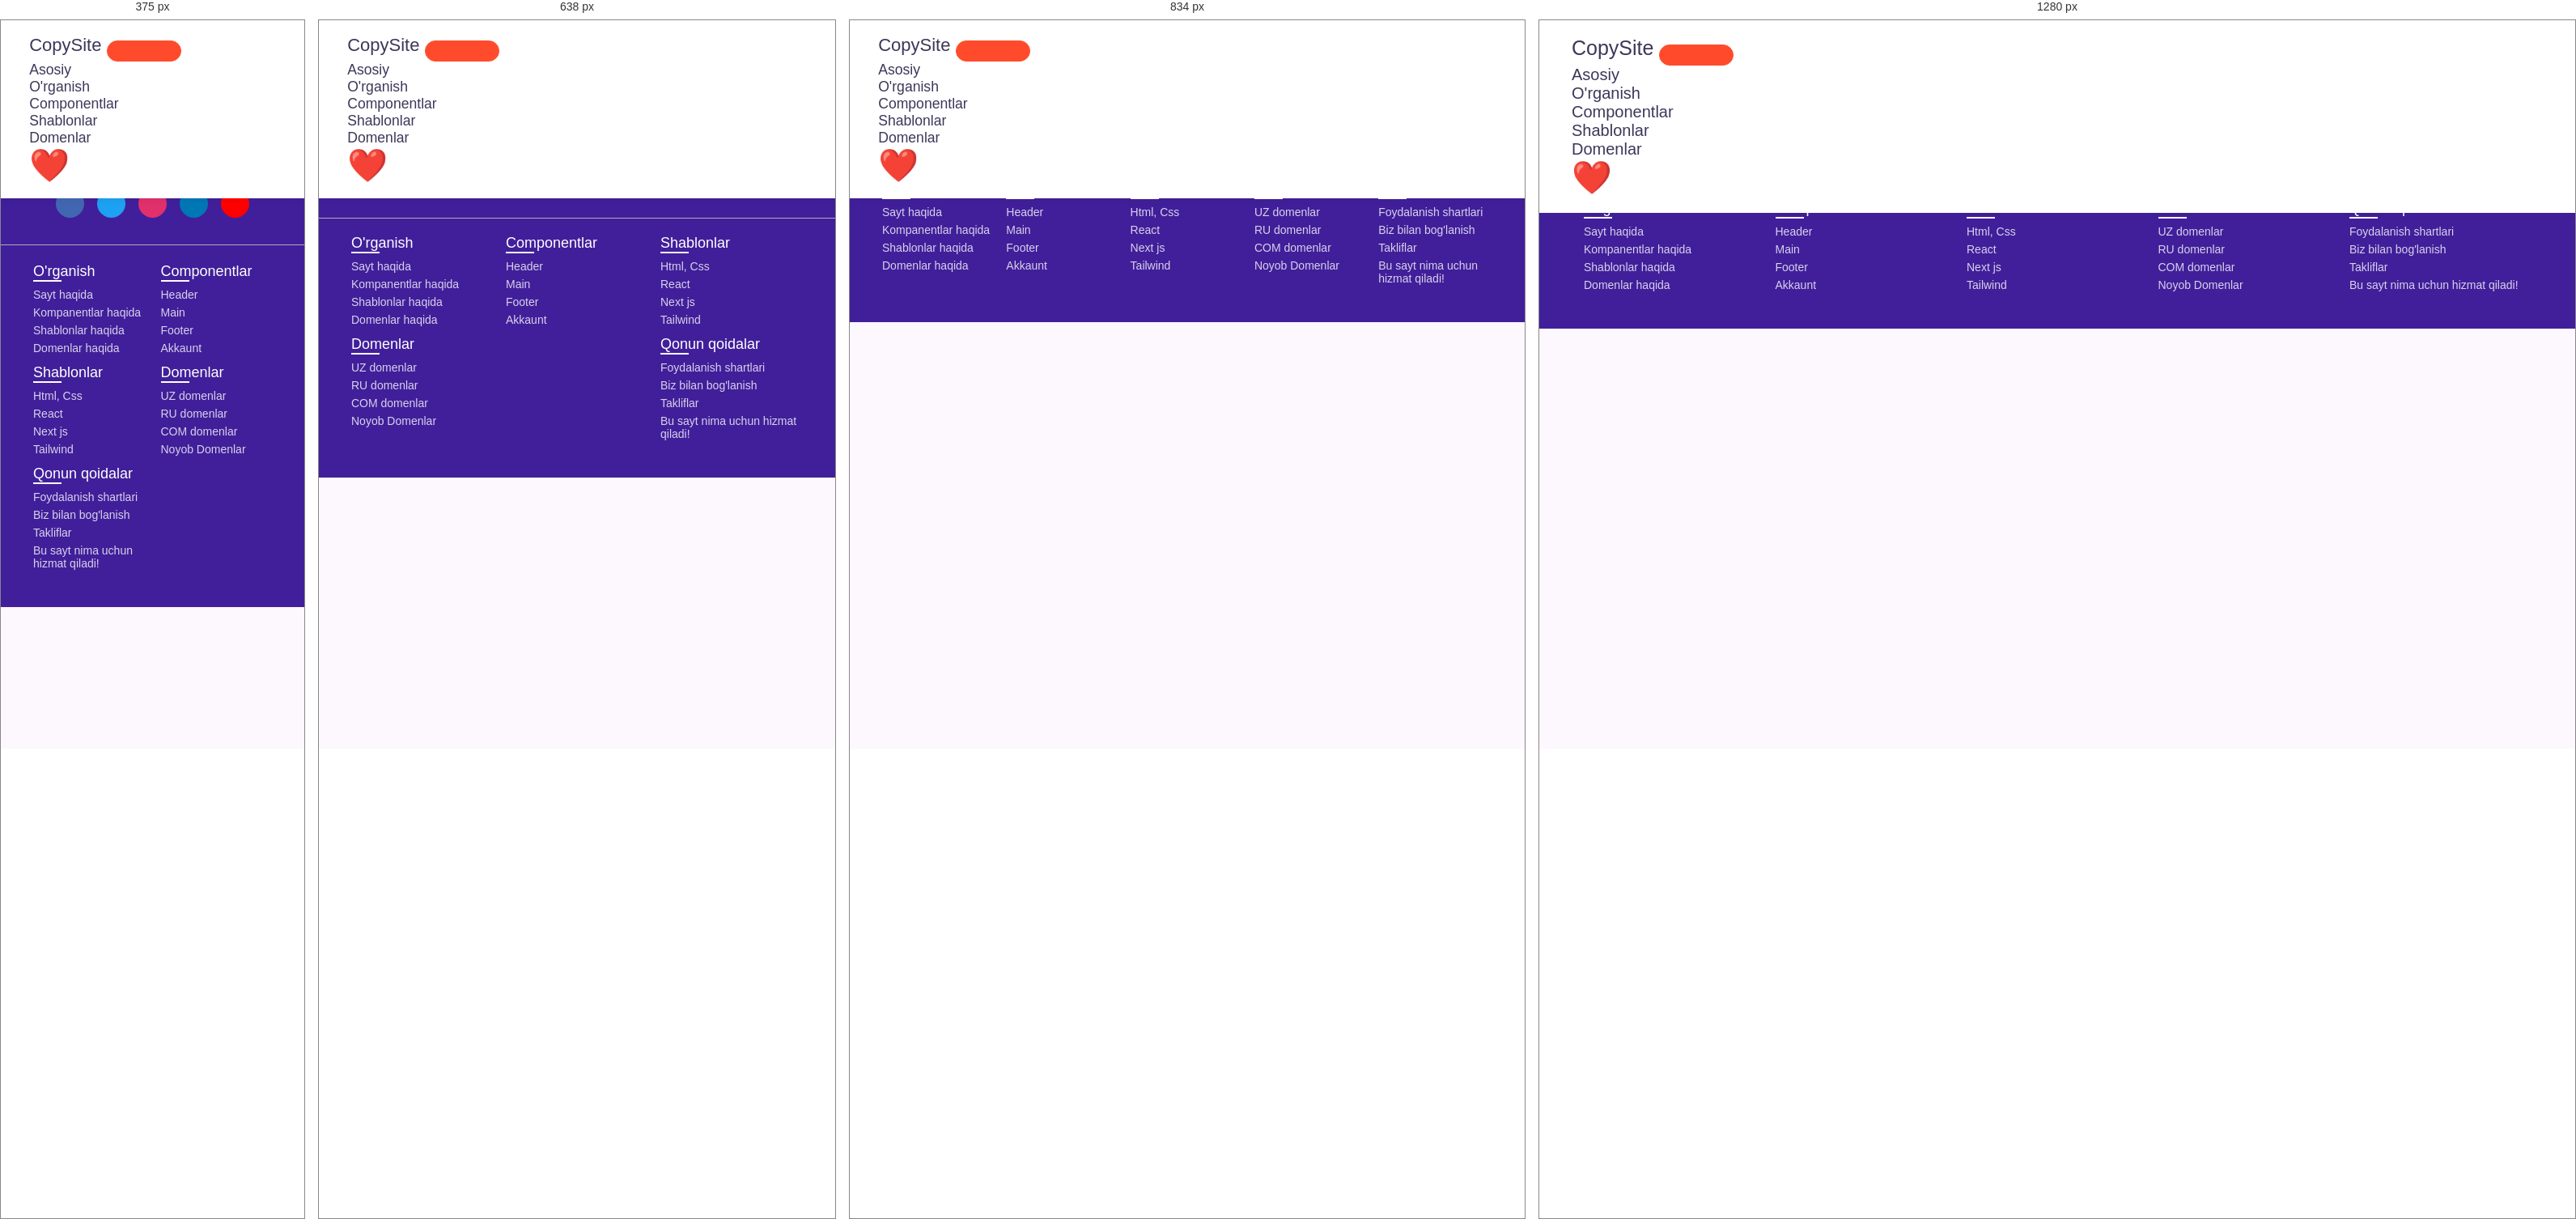
Rendered at 375 px, 638 px, 834 px and 1280 px, left to right.

<!-- file: akkaunt.html -->
<!DOCTYPE html>
<html lang="en">

<head>
    <meta charset="UTF-8">
    <meta http-equiv="X-UA-Compatible" content="IE=edge">
    <meta name="viewport" content="width=device-width, initial-scale=1.0">
    <title>CopySite</title>

    <!-- Favicon -->
    <link rel="shortcut icon" href="img/favicon.png" type="image/x-icon">

    <!-- Swiper CSS  -->
    <link rel="stylesheet" href="swiper%408.4.7/swiper-bundle.min.css">

    <!-- Bootstrap Icons -->
    <link rel="stylesheet" href="npm/bootstrap-icons%401.8.1/font/bootstrap-icons.css">

    <!-- Bootstrap CSS -->
    <link rel="stylesheet" href="css/bootstrap.min.css">

    <!-- Style CSS  -->
    <link rel="stylesheet" href="css/style.css">
</head>
<style>
    .template-grid {
        display: grid;
        grid-template-columns: repeat(auto-fit, minmax(300px, 1fr));
        gap: 30px;
        margin-top: 120px;
        margin-bottom: 20px;
        margin-trim: 10px;
    }

    .template-card {
        background-color: #fff;
        border-radius: 8px;
        box-shadow: 0 2px 10px rgba(0, 0, 0, 0.1);
        overflow: hidden;
        transition: transform 0.3s ease;
    }

    .template-card:hover {
        transform: translateY(-5px);
    }

    .template-image {
        width: 100%;
        height: 200px;
        object-fit: cover;
    }

    .template-info {
        padding: 20px;
    }

    .template-name {
        font-size: 1.2em;
        font-weight: bold;
        margin-bottom: 10px;
    }

    .template-description {
        color: #666;
        margin-bottom: 15px;
    }

    .template-features {
        list-style-type: none;
        padding: 0;
        margin-bottom: 15px;
    }

    .template-features li {
        margin-bottom: 5px;
    }

    .template-features li::before {
        content: "✓";
        color: #4CAF50;
        margin-right: 5px;
    }

    .template-price {
        font-size: 1.5em;
        font-weight: bold;
        color: #0066cc;
        margin-bottom: 15px;
    }

    .button {
        display: inline-block;
        padding: 10px 20px;
        background-color: #0066cc;
        color: #fff;
        text-decoration: none;
        border-radius: 5px;
        transition: background-color 0.3s;
        text-align: center;
    }

    .button:hover {
        background-color: #0052a3;
    }
</style>

<body>

    <!-- START: Header  -->
    <nav class="navbar navbar-expand-lg">
        <div class="container">

            <!-- Logo -->
            <a href="./index.html" class="logo">
                <i class="bi bi-book"></i>
                CopySite
            </a>

            <!-- Menu Btn -->
            <button class="navbar-toggler fs-1" type="button" data-bs-toggle="collapse"
                data-bs-target="#navbarSupportedContent" aria-controls="navbarSupportedContent" aria-expanded="false"
                aria-label="Toggle navigation">
                <span class="navbar-toggler-icon"></span>
            </button>

            <!-- Menu -->
            <div class="collapse navbar-collapse" id="navbarSupportedContent">
                <ul class="navbar-nav ms-auto mt-5 mt-lg-0">
                    <li class="nav-item">
                        <a class="nav-link" aria-current="page" href="./index.html">
                            Asosiy
                        </a>
                    </li>
                    <li class="nav-item">
                        <a class="nav-link" aria-current="page" href="./organish/organish.html">
                            O'rganish
                        </a>
                    </li>
                    <li class="nav-item">
                        <a class="nav-link" aria-current="page" href="./components.html">
                            Componentlar
                        </a>
                    </li>
                    <li class="nav-item">
                        <a class="nav-link" aria-current="page" href="./shablonlar.html">
                            Shablonlar
                        </a>
                    </li>
                    <li class="nav-item">
                        <a class="nav-link" aria-current="page" href="./domenlar.html">
                            Domenlar
                        </a>
                    </li>
                    <li class="nav-item">
                        <a style="font-size: 40px;margin-top: -13px;" class="nav-link" aria-current="page" href="./akkaunt.html">
                            ❤️
                        </a>
                    </li>

                </ul>
            </div>

        </div>
    </nav>


<h1>Like Qilingan Template-lar</h1>
<div id="likedTemplatesContainer"></div>

<script>
    // Like qilingan template-larni ko'rsatish funksiyasi
    function displayLikedTemplates() {
        const likedTemplates = JSON.parse(localStorage.getItem('likedTemplates')) || [];
        const container = document.getElementById('likedTemplatesContainer');
        container.innerHTML = '';

        likedTemplates.forEach(template => {
            const templateDiv = document.createElement('div');
            templateDiv.classList.add('liked-template');
            templateDiv.innerHTML = `
                <h2>${template.name}</h2>
                <p>Narxi: ${template.price}</p>
            `;
            container.appendChild(templateDiv);
        });
    }

    // Like qilingan template-larni sahifaga yuklash
    window.onload = displayLikedTemplates;
</script>













        <footer>
        <div class="content">
            <div class="top">
                <div class="logo-details">
                    <i class="fab fa-slack"></i>
                    <span style="color: white;" class="logo_name">CopySite</span>
                </div>
                <div class="media-icons">
                    <a href="#"><i class="fab fa-facebook-f"></i></a>
                    <a href="#"><i class="fab fa-twitter"></i></a>
                    <a href="#"><i class="fab fa-instagram"></i></a>
                    <a href="#"><i class="fab fa-linkedin-in"></i></a>
                    <a href="#"><i class="fab fa-youtube"></i></a>
                </div>
            </div>
            <div class="link-boxes">
                <ul class="box">
                    <li class="link_name">O'rganish</li>
                    <li><a href="#">Sayt haqida</a></li>
                    <li><a href="#">Kompanentlar haqida</a></li>
                    <li><a href="#">Shablonlar haqida</a></li>
                    <li><a href="#">Domenlar haqida</a></li>
                </ul>
                <ul class="box">
                    <li class="link_name">Componentlar</li>
                    <li><a href="#">Header</a></li>
                    <li><a href="#">Main</a></li>
                    <li><a href="#">Footer</a></li>
                    <li><a href="#">Akkaunt</a></li>
                </ul>
                <ul class="box">
                    <li class="link_name">Shablonlar</li>
                    <li><a href="#">Html, Css </a></li>
                    <li><a href="#">React</a></li>
                    <li><a href="#">Next js</a></li>
                    <li><a href="#">Tailwind</a></li>
                </ul>
                <ul class="box">
                    <li class="link_name">Domenlar</li>
                    <li><a href="#">UZ domenlar</a></li>
                    <li><a href="#">RU domenlar</a></li>
                    <li><a href="#">COM domenlar</a></li>
                    <li><a href="#">Noyob Domenlar</a></li>
                </ul>
                <ul class="box">
                    <li class="link_name">Qonun qoidalar</li>
                    <li><a href="#">Foydalanish shartlari</a></li>
                    <li><a href="#">Biz bilan bog'lanish</a></li>
                    <li><a href="#">Takliflar</a></li>
                    <li><a href="#">Bu sayt nima uchun hizmat qiladi!</a></li>
                </ul>
            </div>
        </div>

    </footer>
    <!-- END: Footer  -->



    <!-- jQuery -->
    <script src="js/jquery-3.6.0.min.js"></script>


    <script src="https://accounts.google.com/gsi/client" async defer></script>


    <!-- Bootstrap JS -->
    <script src="js/bootstrap.min.js"></script>

    <!-- Validator to check the form for completeness  -->
    <script src="npm/jquery-validation%401.19.3/dist/jquery.validate.js"></script>

    <!-- Swiper JS -->
    <script src="swiper%408.4.7/swiper-bundle.min.js"></script>

    <!-- Script JS -->
    <script src="js/script.js"></script>

</body>

</html>

/* @media block from style.css */
@media (max-width: 900px) {
  footer .content .link-boxes {
    flex-wrap: wrap;
  }
  footer .content .link-boxes .input-box {
    width: 40%;
    margin-top: 10px;
  }
}

/* @media block from style.css */
@media (max-width: 700px) {
  footer {
    position: relative;
  }
  .content .top .logo-details {
    font-size: 26px;
  }
  .content .top .media-icons a {
    height: 35px;
    width: 35px;
    font-size: 14px;
    line-height: 35px;
  }
  footer .content .link-boxes .box {
    width: calc(100% / 3 - 10px);
  }
  footer .content .link-boxes .input-box {
    width: 60%;
  }
  .bottom-details .bottom_text span,
  .bottom-details .bottom_text a {
    font-size: 12px;
  }
}

/* @media block from style.css */
@media (max-width: 520px) {
  footer::before {
    top: 145px;
  }
  footer .content .top {
    flex-direction: column;
  }
  .content .top .media-icons {
    margin-top: 16px;
  }
  footer .content .link-boxes .box {
    width: calc(100% / 2 - 10px);
  }
  footer .content .link-boxes .input-box {
    width: 100%;
  }
}

/* @media block from style.css */
@media (max-width:991px) {
   html {
      font-size: 55%;
   }

   .home .row .content h3 {
      font-size: 8rem;
   }
}

/* @media block from style.css */
@media (max-width:768px) {
   #menu-btn {
      display: inline-block;
   }

   #menu-btn.fa-times {
      transform: rotate(180deg);
   }

   .home .row .content h3 {
      font-size: 6rem;
   }
}

/* @media block from style.css */
@media (min-width: 576px) { 
   h1 {
      font-size: 55px;
      line-height: 72px;
   }
}

/* @media block from style.css */
@media (min-width: 768px) { 
   .home {
      margin-top: 6rem;
   }
}

/* @media block from style.css */
@media (min-width: 992px) { 
   h1 {
      font-size: 75px;
      line-height: 96px;
   }

   h2 {
      font-size: 50px;
      line-height: 66px;
   }

   h3 {
      font-size: 25px;
      line-height: 35px;
   }

   .home {
      margin-top: 6rem;
   }

   .heading {
      margin-bottom: 4.5rem;
   }
}